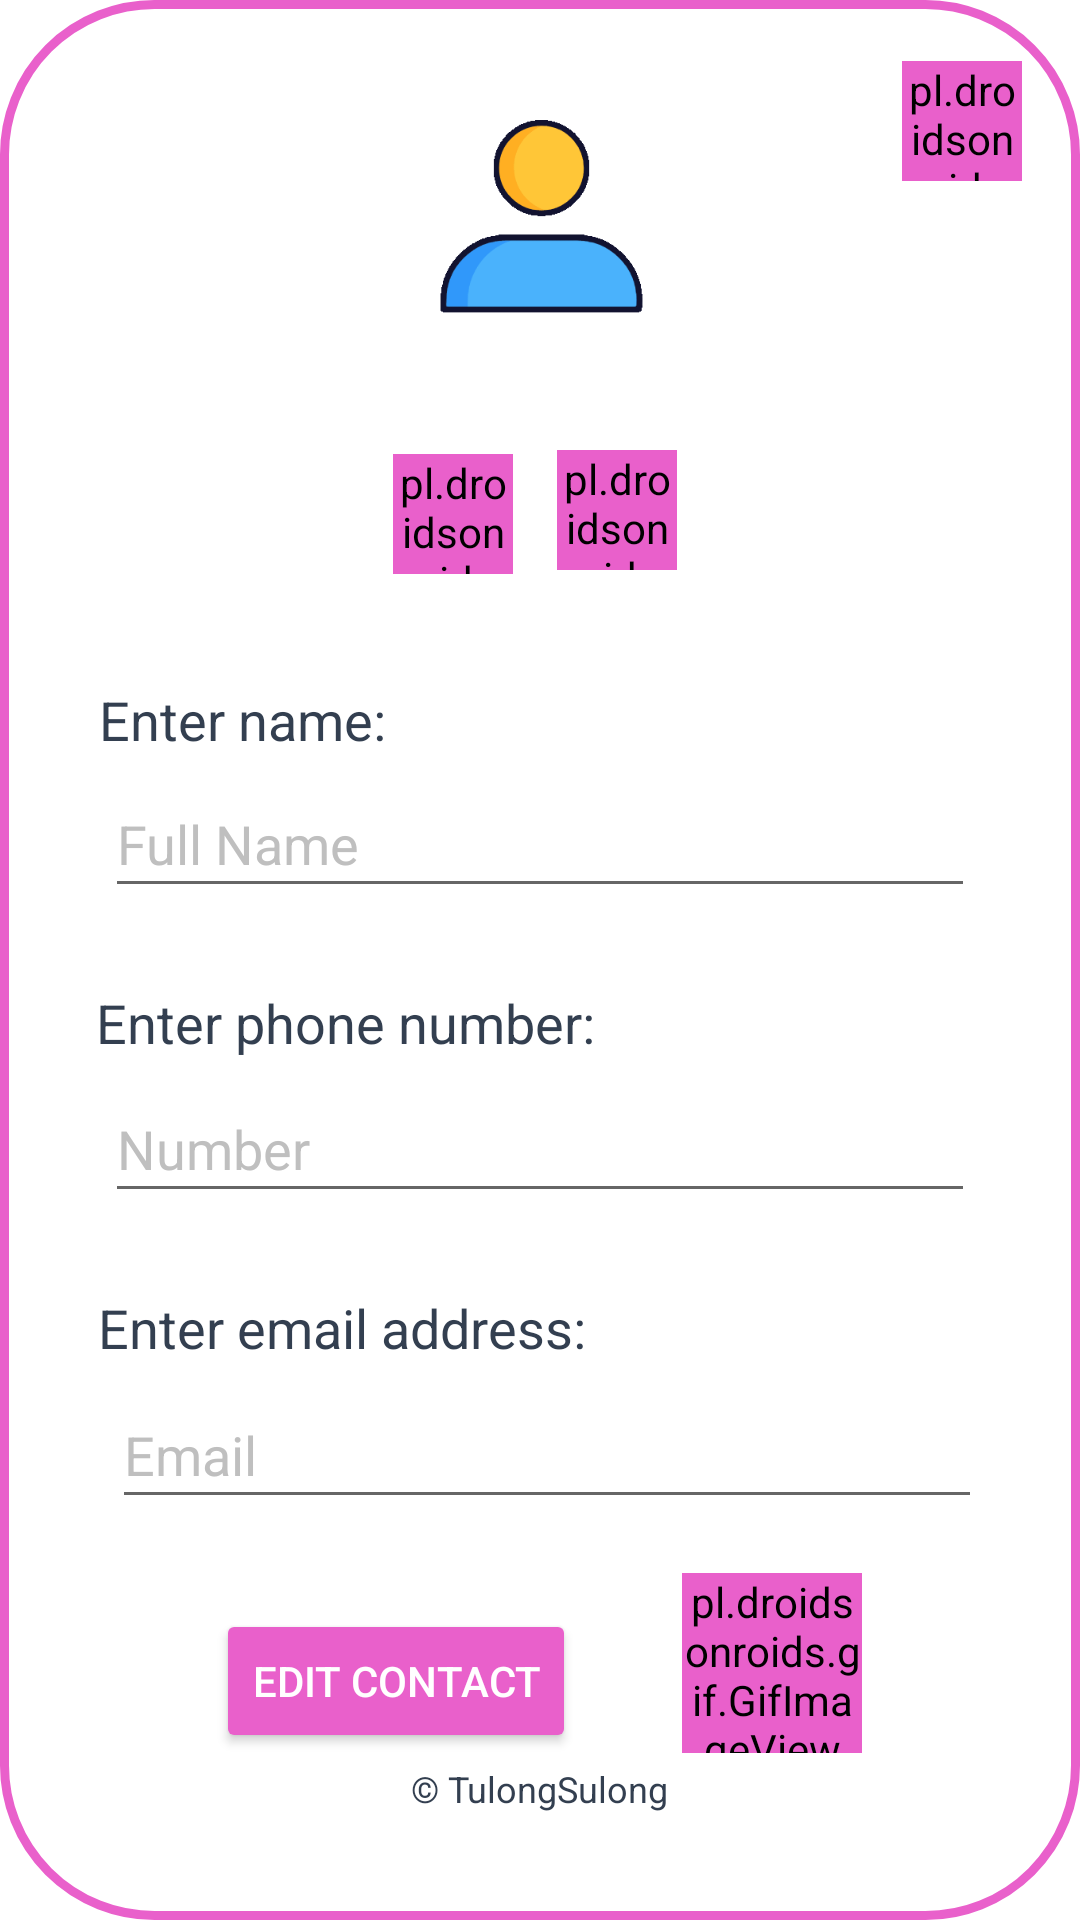

Here is an Android app screen rendered from its layout file. Give the layout XML and the strings, colors and styles it references.
<!-- AndroidManifest.xml: application theme Theme.TulongSulong -->
<!-- res/layout/popup_edit_contacts.xml -->
<?xml version="1.0" encoding="utf-8"?>
<androidx.constraintlayout.widget.ConstraintLayout
    xmlns:android="http://schemas.android.com/apk/res/android"
    xmlns:app="http://schemas.android.com/apk/res-auto"
    xmlns:tools="http://schemas.android.com/tools"
    android:layout_width="350dp"
    android:layout_height="550dp"
    android:layout_gravity="center"
    android:background="@drawable/rectangle_button_hollow">

    

    

    <pl.droidsonroids.gif.GifImageView
        android:id="@+id/btn_return"
        android:layout_width="40dp"
        android:layout_height="40dp"
        android:backgroundTint="@color/primary"
        android:src="@drawable/button_close"
        app:layout_constraintBottom_toBottomOf="parent"
        app:layout_constraintEnd_toEndOf="parent"
        app:layout_constraintHorizontal_bias="0.94"
        app:layout_constraintStart_toStartOf="parent"
        app:layout_constraintTop_toTopOf="parent"
        app:layout_constraintVertical_bias="0.034" />

    <ImageView
        android:id="@+id/iv_editAvatar"
        android:layout_width="113dp"
        android:layout_height="106dp"
        app:layout_constraintBottom_toBottomOf="parent"
        app:layout_constraintEnd_toEndOf="parent"
        app:layout_constraintHorizontal_bias="0.502"
        app:layout_constraintStart_toStartOf="parent"
        app:layout_constraintTop_toTopOf="parent"
        app:layout_constraintVertical_bias="0.036"
        app:srcCompat="@drawable/avatar" />

    <TextView
        android:layout_width="wrap_content"
        android:layout_height="wrap_content"
        android:text="Enter name:"
        android:textColor="@color/dark"
        android:textSize="18sp"
        app:layout_constraintBottom_toBottomOf="parent"
        app:layout_constraintEnd_toEndOf="parent"
        app:layout_constraintHorizontal_bias="0.125"
        app:layout_constraintStart_toStartOf="parent"
        app:layout_constraintTop_toTopOf="parent"
        app:layout_constraintVertical_bias="0.37" />

    <EditText
        android:id="@+id/et_detailName"
        android:layout_width="290dp"
        android:layout_height="46dp"
        android:hint="Full Name"
        android:inputType="text"
        android:textColor="@color/dark"
        android:textColorHint="@color/gray"
        app:layout_constraintBottom_toBottomOf="parent"
        app:layout_constraintEnd_toEndOf="parent"
        app:layout_constraintStart_toStartOf="parent"
        app:layout_constraintTop_toTopOf="parent"
        app:layout_constraintVertical_bias="0.432" />

    <TextView
        android:layout_width="wrap_content"
        android:layout_height="wrap_content"
        android:text="Enter phone number:"
        android:textColor="@color/dark"
        android:textSize="18sp"
        app:layout_constraintBottom_toBottomOf="parent"
        app:layout_constraintEnd_toEndOf="parent"
        app:layout_constraintHorizontal_bias="0.166"
        app:layout_constraintStart_toStartOf="parent"
        app:layout_constraintTop_toTopOf="parent"
        app:layout_constraintVertical_bias="0.534" />


    
    <EditText
        android:id="@+id/et_detailNumber"
        android:layout_width="290dp"
        android:layout_height="46dp"
        android:hint="Number"
        android:inputType="phone"
        android:textColor="@color/dark"
        android:textColorHint="@color/gray"
        app:layout_constraintBottom_toBottomOf="parent"
        app:layout_constraintEnd_toEndOf="parent"
        app:layout_constraintStart_toStartOf="parent"
        app:layout_constraintTop_toTopOf="parent"
        app:layout_constraintVertical_bias="0.603" />


    

    

    <pl.droidsonroids.gif.GifImageView
        android:id="@+id/btn_delete"
        android:layout_width="60dp"
        android:layout_height="60dp"
        android:background="@drawable/rounded_button_solid"
        android:backgroundTint="@color/primary"
        android:src="@drawable/trashcan"
        app:layout_constraintBottom_toBottomOf="parent"
        app:layout_constraintEnd_toEndOf="parent"
        app:layout_constraintHorizontal_bias="0.758"
        app:layout_constraintStart_toStartOf="parent"
        app:layout_constraintTop_toTopOf="parent"
        app:layout_constraintVertical_bias="0.904" />

    <TextView
        android:layout_width="wrap_content"
        android:layout_height="wrap_content"
        android:text="Enter email address:"
        android:textColor="@color/dark"
        android:textSize="18sp"
        app:layout_constraintBottom_toBottomOf="parent"
        app:layout_constraintEnd_toEndOf="parent"
        app:layout_constraintHorizontal_bias="0.165"
        app:layout_constraintStart_toStartOf="parent"
        app:layout_constraintTop_toTopOf="parent"
        app:layout_constraintVertical_bias="0.699" />

    <pl.droidsonroids.gif.GifImageView
        android:id="@+id/btn_editCamera"
        android:layout_width="40dp"
        android:layout_height="40dp"
        android:background="@drawable/rounded_button_solid"
        android:backgroundTint="@color/primary"
        android:src="@drawable/button_camera"
        app:layout_constraintBottom_toBottomOf="parent"
        app:layout_constraintEnd_toEndOf="parent"
        app:layout_constraintHorizontal_bias="0.409"
        app:layout_constraintStart_toStartOf="parent"
        app:layout_constraintTop_toTopOf="parent"
        app:layout_constraintVertical_bias="0.252" />

    <pl.droidsonroids.gif.GifImageView
        android:id="@+id/btn_editGallery"
        android:layout_width="40dp"
        android:layout_height="40dp"
        android:background="@drawable/rounded_button_solid"
        android:backgroundTint="@color/primary"
        android:src="@drawable/button_gallery"
        app:layout_constraintBottom_toBottomOf="parent"
        app:layout_constraintEnd_toEndOf="parent"
        app:layout_constraintHorizontal_bias="0.58"
        app:layout_constraintStart_toStartOf="parent"
        app:layout_constraintTop_toTopOf="parent"
        app:layout_constraintVertical_bias="0.25" />

    <EditText
        android:id="@+id/et_detailEmail"
        android:layout_width="290dp"
        android:layout_height="46dp"
        android:hint="Email"
        android:inputType="textEmailAddress"
        android:textColor="@color/dark"
        android:textColorHint="@color/gray"
        app:layout_constraintBottom_toBottomOf="parent"
        app:layout_constraintEnd_toEndOf="parent"
        app:layout_constraintHorizontal_bias="0.533"
        app:layout_constraintStart_toStartOf="parent"
        app:layout_constraintTop_toTopOf="parent"
        app:layout_constraintVertical_bias="0.775" />

    <Button
        android:id="@+id/btn_editContact"
        android:layout_width="wrap_content"
        android:layout_height="wrap_content"
        android:backgroundTint="@color/primary"
        android:text="Edit Contact"
        android:textColor="@color/white"
        app:layout_constraintBottom_toBottomOf="parent"
        app:layout_constraintEnd_toEndOf="parent"
        app:layout_constraintHorizontal_bias="0.3"
        app:layout_constraintStart_toStartOf="parent"
        app:layout_constraintTop_toTopOf="parent"
        app:layout_constraintVertical_bias="0.906" />

    <TextView
        android:layout_width="wrap_content"
        android:layout_height="wrap_content"
        android:text="© TulongSulong"
        android:textColor="@color/dark"
        android:textSize="12sp"
        app:layout_constraintBottom_toBottomOf="parent"
        app:layout_constraintEnd_toEndOf="parent"
        app:layout_constraintStart_toStartOf="parent"
        app:layout_constraintTop_toTopOf="parent"
        app:layout_constraintVertical_bias="0.943" />


</androidx.constraintlayout.widget.ConstraintLayout>
<!-- resources referenced by this layout -->
<resources>
  <color name="dark">#333F50</color>
  <color name="gray">#BFBFBF</color>
  <color name="primary">#E960CB</color>
  <color name="white">#FFFFFFFF</color>
  <!-- drawable avatar: gif bitmap (drawable-v24, 408029 bytes) -->
  <!-- drawable button_camera: gif bitmap (drawable-v24, 521651 bytes) -->
  <!-- drawable button_close: gif bitmap (drawable-v24, 755588 bytes) -->
  <!-- drawable button_gallery: gif bitmap (drawable-v24, 167868 bytes) -->
  <!-- drawable rectangle_button_hollow (drawable-v24) -->
  <?xml version="1.0" encoding="utf-8"?>
  <shape xmlns:android="http://schemas.android.com/apk/res/android">
  
      <solid android:color="@color/white"/>
      <stroke android:width="3dp" android:color="@color/primary" />
      <corners android:radius="50dp"/>
      <padding android:left="0dp" android:top="0dp" android:right="0dp" android:bottom="0dp" />
  
  </shape>
  <!-- drawable rounded_button_solid (drawable-v24) -->
  <?xml version="1.0" encoding="utf-8"?>
  <shape xmlns:android="http://schemas.android.com/apk/res/android">
  
      <solid android:color="@color/primary"/>
      <stroke android:width="3dp" android:color="@color/primary" />
      <corners android:radius="250dp"/>
      <padding android:left="0dp" android:top="0dp" android:right="0dp" android:bottom="0dp" />
  
  </shape>
  <!-- drawable trashcan: gif bitmap (drawable-v24, 238191 bytes) -->
  <style name="Theme.TulongSulong" parent="Theme.MaterialComponents.DayNight.DarkActionBar">
          
          <item name="colorPrimary">@color/purple_500</item>
          <item name="colorPrimaryVariant">@color/purple_700</item>
          <item name="colorOnPrimary">@color/white</item>
          
          <item name="colorSecondary">@color/teal_200</item>
          <item name="colorSecondaryVariant">@color/teal_700</item>
          <item name="colorOnSecondary">@color/black</item>
          
          <item name="android:statusBarColor" tools:targetApi="l">?attr/colorPrimaryVariant</item>
          
      </style>
  <color name="purple_500">#FF6200EE</color>
  <color name="purple_700">#FF3700B3</color>
  <color name="teal_200">#FF03DAC5</color>
  <color name="teal_700">#FF018786</color>
  <color name="black">#FF000000</color>
</resources>
